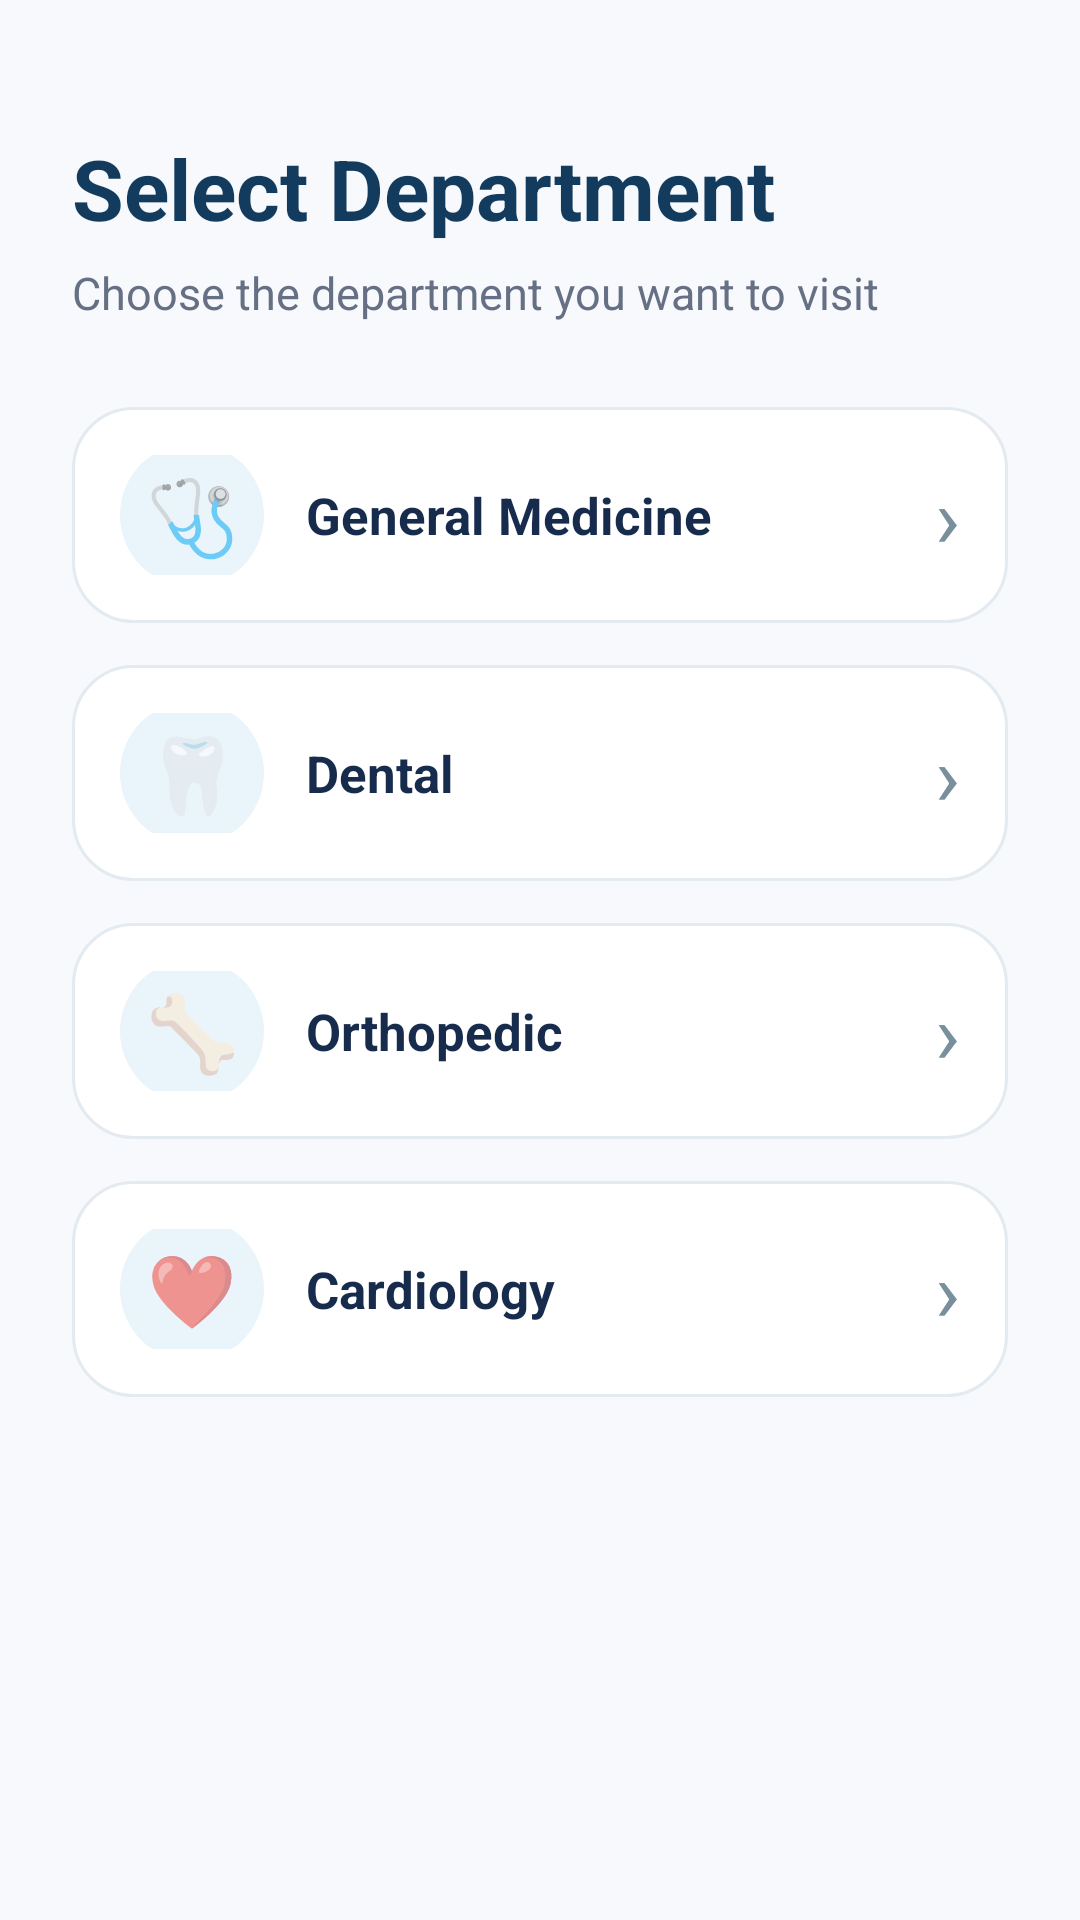

The Android layout XML behind this screen, and the referenced resources:
<!-- AndroidManifest.xml: application theme Theme.HospitalQueueManagement -->
<!-- res/layout/department_screen.xml -->
<?xml version="1.0" encoding="utf-8"?>
<LinearLayout xmlns:android="http://schemas.android.com/apk/res/android"
    android:layout_width="match_parent"
    android:layout_height="match_parent"
    android:orientation="vertical"
    android:background="#F7F9FC"
    android:padding="24dp">

    
    <TextView
        android:layout_width="wrap_content"
        android:layout_height="wrap_content"
        android:text="Select Department"
        android:textColor="#123B5D"
        android:textSize="28sp"
        android:textStyle="bold"
        android:layout_marginTop="20dp" />

    <TextView
        android:layout_width="wrap_content"
        android:layout_height="wrap_content"
        android:text="Choose the department you want to visit"
        android:textColor="#667085"
        android:textSize="15sp"
        android:layout_marginTop="6dp"
        android:layout_marginBottom="28dp" />

    
    <LinearLayout
        android:id="@+id/departmentGeneral"
        android:layout_width="match_parent"
        android:layout_height="72dp"
        android:orientation="horizontal"
        android:gravity="center_vertical"
        android:padding="16dp"
        android:background="@drawable/action_card"
        android:clickable="true"
        android:focusable="true">

        <TextView
            android:layout_width="48dp"
            android:layout_height="48dp"
            android:gravity="center"
            android:text="🩺"
            android:textSize="25sp"
            android:background="@drawable/circle_bg" />

        <TextView
            android:layout_width="0dp"
            android:layout_height="wrap_content"
            android:layout_weight="1"
            android:text="General Medicine"
            android:textColor="#172B4D"
            android:textSize="17sp"
            android:textStyle="bold"
            android:layout_marginStart="14dp" />

        <TextView
            android:layout_width="wrap_content"
            android:layout_height="wrap_content"
            android:text="›"
            android:textColor="#78909C"
            android:textSize="28sp" />

    </LinearLayout>


    
    <LinearLayout
        android:id="@+id/departmentDental"
        android:layout_width="match_parent"
        android:layout_height="72dp"
        android:orientation="horizontal"
        android:gravity="center_vertical"
        android:padding="16dp"
        android:layout_marginTop="14dp"
        android:background="@drawable/action_card"
        android:clickable="true"
        android:focusable="true">

        <TextView
            android:layout_width="48dp"
            android:layout_height="48dp"
            android:gravity="center"
            android:text="🦷"
            android:textSize="25sp"
            android:background="@drawable/circle_bg" />

        <TextView
            android:layout_width="0dp"
            android:layout_height="wrap_content"
            android:layout_weight="1"
            android:text="Dental"
            android:textColor="#172B4D"
            android:textSize="17sp"
            android:textStyle="bold"
            android:layout_marginStart="14dp" />

        <TextView
            android:layout_width="wrap_content"
            android:layout_height="wrap_content"
            android:text="›"
            android:textColor="#78909C"
            android:textSize="28sp" />

    </LinearLayout>


    
    <LinearLayout
        android:id="@+id/departmentOrthopedic"
        android:layout_width="match_parent"
        android:layout_height="72dp"
        android:orientation="horizontal"
        android:gravity="center_vertical"
        android:padding="16dp"
        android:layout_marginTop="14dp"
        android:background="@drawable/action_card"
        android:clickable="true"
        android:focusable="true">

        <TextView
            android:layout_width="48dp"
            android:layout_height="48dp"
            android:gravity="center"
            android:text="🦴"
            android:textSize="25sp"
            android:background="@drawable/circle_bg" />

        <TextView
            android:layout_width="0dp"
            android:layout_height="wrap_content"
            android:layout_weight="1"
            android:text="Orthopedic"
            android:textColor="#172B4D"
            android:textSize="17sp"
            android:textStyle="bold"
            android:layout_marginStart="14dp" />

        <TextView
            android:layout_width="wrap_content"
            android:layout_height="wrap_content"
            android:text="›"
            android:textColor="#78909C"
            android:textSize="28sp" />

    </LinearLayout>


    
    <LinearLayout
        android:id="@+id/departmentCardiology"
        android:layout_width="match_parent"
        android:layout_height="72dp"
        android:orientation="horizontal"
        android:gravity="center_vertical"
        android:padding="16dp"
        android:layout_marginTop="14dp"
        android:background="@drawable/action_card"
        android:clickable="true"
        android:focusable="true">

        <TextView
            android:layout_width="48dp"
            android:layout_height="48dp"
            android:gravity="center"
            android:text="❤️"
            android:textSize="24sp"
            android:background="@drawable/circle_bg" />

        <TextView
            android:layout_width="0dp"
            android:layout_height="wrap_content"
            android:layout_weight="1"
            android:text="Cardiology"
            android:textColor="#172B4D"
            android:textSize="17sp"
            android:textStyle="bold"
            android:layout_marginStart="14dp" />

        <TextView
            android:layout_width="wrap_content"
            android:layout_height="wrap_content"
            android:text="›"
            android:textColor="#78909C"
            android:textSize="28sp" />

    </LinearLayout>

</LinearLayout>
<!-- resources referenced by this layout -->
<resources>
  <!-- drawable action_card (drawable) -->
  <?xml version="1.0" encoding="utf-8"?>
  <shape xmlns:android="http://schemas.android.com/apk/res/android"
      android:shape="rectangle">
  
      <solid android:color="#FFFFFF" />
  
      <corners android:radius="20dp" />
  
      <stroke
          android:width="1dp"
          android:color="#E3EAF0" />
  
  </shape>
  <!-- drawable circle_bg (drawable) -->
  <?xml version="1.0" encoding="utf-8"?>
  <shape xmlns:android="http://schemas.android.com/apk/res/android"
      android:shape="oval">
  
      <solid android:color="#EAF4FB" />
  
  </shape>
  <style name="Theme.HospitalQueueManagement" parent="android:Theme.Material.Light.NoActionBar" />
</resources>
